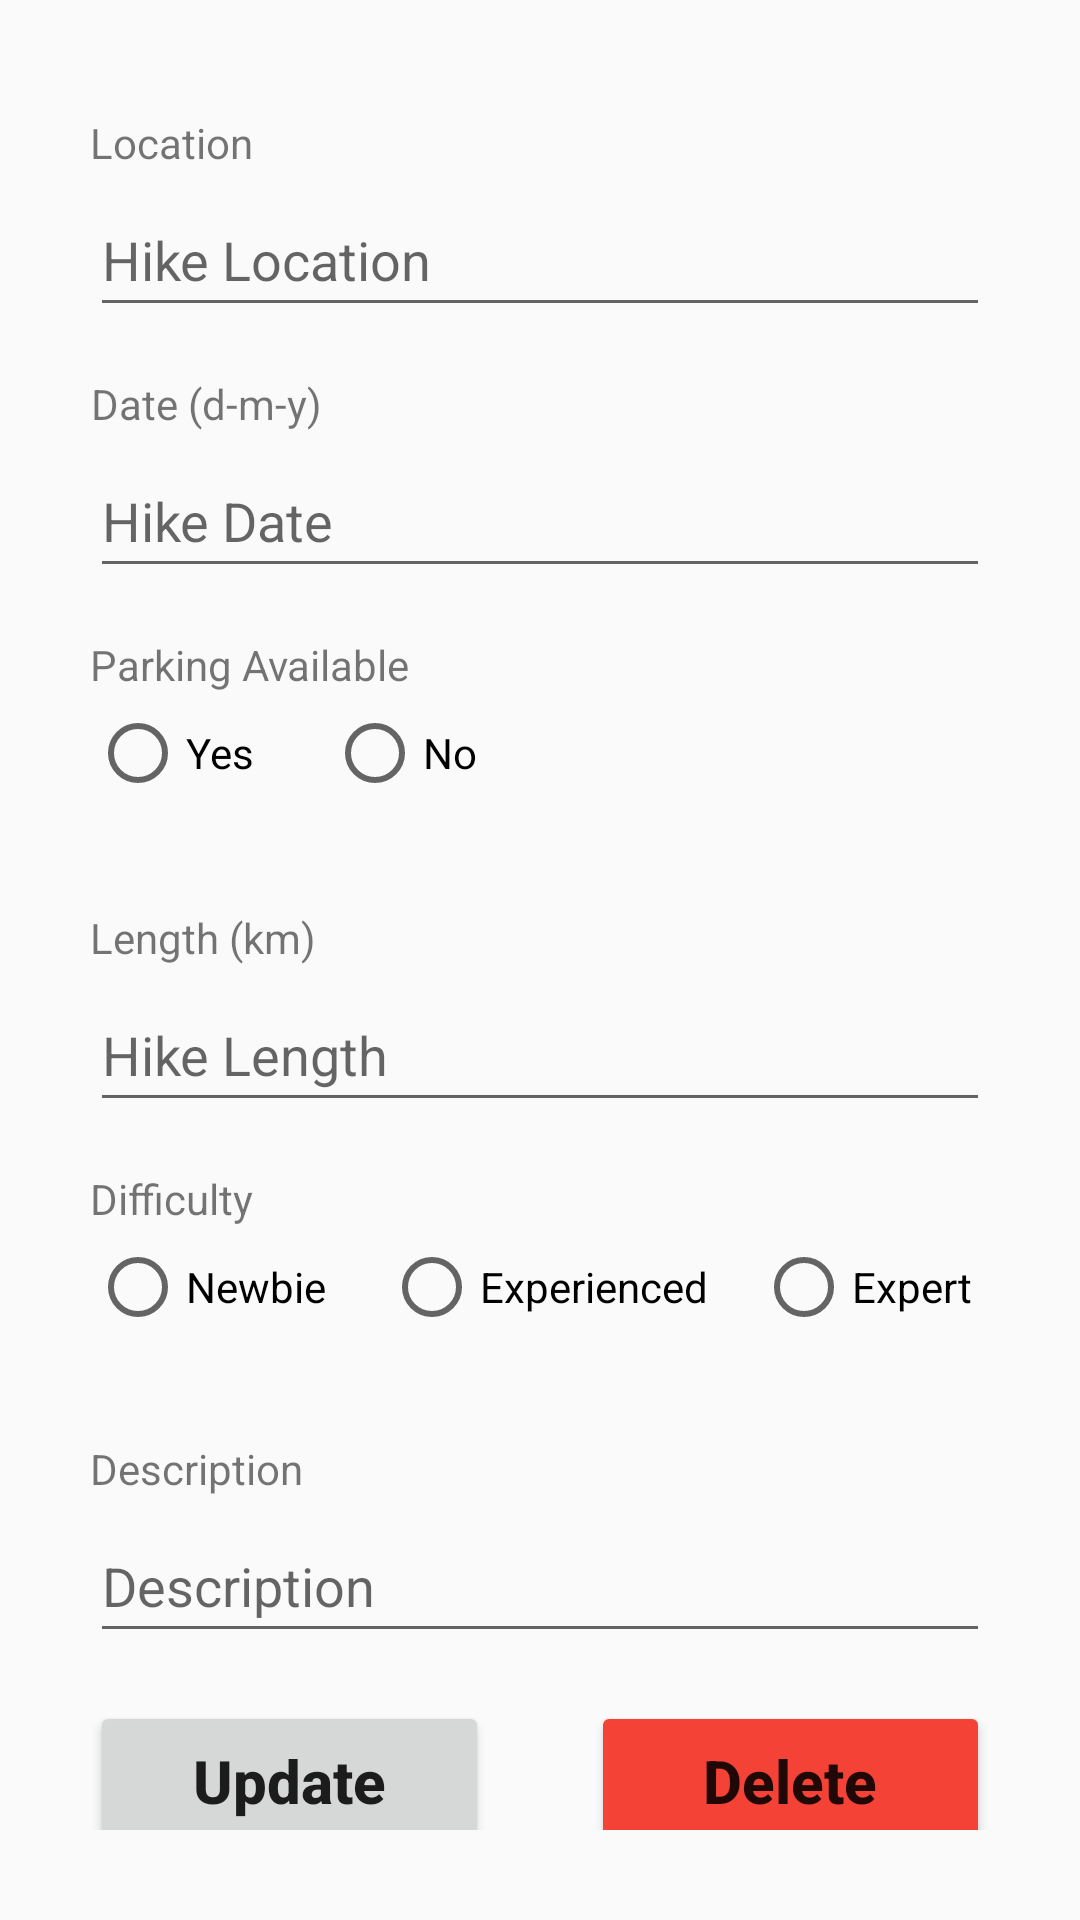

This screen was rendered from an Android layout file. Write that file and the resources it references.
<!-- AndroidManifest.xml: application theme Theme.AppCompat.Light.DarkActionBar -->
<!-- res/layout/activity_update.xml -->
<?xml version="1.0" encoding="utf-8"?>
<androidx.constraintlayout.widget.ConstraintLayout xmlns:android="http://schemas.android.com/apk/res/android"
    xmlns:app="http://schemas.android.com/apk/res-auto"
    xmlns:tools="http://schemas.android.com/tools"
    android:layout_width="match_parent"
    android:layout_height="match_parent"
    android:padding="30dp"
    tools:context=".UpdateActivity">

    <EditText
        android:id="@+id/location_input_update"
        android:layout_width="match_parent"
        android:layout_height="wrap_content"
        android:layout_marginTop="4dp"
        android:ems="10"
        android:hint="Hike Location"
        android:inputType="text"
        android:minHeight="48dp"
        app:layout_constraintEnd_toEndOf="parent"
        app:layout_constraintStart_toStartOf="parent"
        app:layout_constraintTop_toBottomOf="@+id/location_view" />

    <EditText
        android:id="@+id/date_input_update"
        android:layout_width="match_parent"
        android:layout_height="wrap_content"
        android:layout_marginTop="4dp"
        android:ems="10"
        android:hint="Hike Date"
        android:inputType="date"
        android:minHeight="48dp"
        app:layout_constraintEnd_toEndOf="parent"
        app:layout_constraintStart_toStartOf="parent"
        app:layout_constraintTop_toBottomOf="@+id/date_view" />

    <EditText
        android:id="@+id/length_input_update"
        android:layout_width="match_parent"
        android:layout_height="wrap_content"
        android:layout_marginTop="4dp"
        android:ems="10"
        android:hint="Hike Length"
        android:inputType="number"
        android:minHeight="48dp"
        app:layout_constraintEnd_toEndOf="parent"
        app:layout_constraintStart_toStartOf="parent"
        app:layout_constraintTop_toBottomOf="@+id/length_view" />

    <RadioGroup
        android:id="@+id/difficulty_radioGroup_update"
        android:layout_width="326dp"
        android:layout_height="51dp"
        android:layout_marginTop="4dp"
        android:orientation="horizontal"
        app:layout_constraintEnd_toEndOf="parent"
        app:layout_constraintHorizontal_bias="0.0"
        app:layout_constraintStart_toStartOf="parent"
        app:layout_constraintTop_toBottomOf="@+id/difficulty_view">

        <RadioButton
            android:id="@+id/radioButton_newbie_update"
            android:layout_width="98dp"
            android:layout_height="wrap_content"
            android:text="Newbie" />

        <RadioButton
            android:id="@+id/radioButton_experienced_update"
            android:layout_width="124dp"
            android:layout_height="wrap_content"
            android:text="Experienced" />

        <RadioButton
            android:id="@+id/radioButton_expert_update"
            android:layout_width="79dp"
            android:layout_height="wrap_content"
            android:layout_weight="1"
            android:text="Expert" />

    </RadioGroup>

    <EditText
        android:id="@+id/description_input_update"
        android:layout_width="match_parent"
        android:layout_height="wrap_content"
        android:layout_marginTop="4dp"
        android:ems="10"
        android:hint="Description"
        android:inputType="text"
        android:minHeight="48dp"
        app:layout_constraintEnd_toEndOf="parent"
        app:layout_constraintHorizontal_bias="0.266"
        app:layout_constraintStart_toStartOf="parent"
        app:layout_constraintTop_toBottomOf="@+id/description_view" />

    <TextView
        android:id="@+id/parking_view"
        android:layout_width="wrap_content"
        android:layout_height="wrap_content"
        android:layout_marginTop="16dp"
        android:text="Parking Available"
        app:layout_constraintEnd_toEndOf="parent"
        app:layout_constraintHorizontal_bias="0.0"
        app:layout_constraintStart_toStartOf="parent"
        app:layout_constraintTop_toBottomOf="@+id/date_input_update" />

    <Button
        android:id="@+id/update_button"
        android:layout_width="133dp"
        android:layout_height="53dp"
        android:layout_marginTop="16dp"
        android:text="Update"
        android:textAllCaps="false"
        android:textSize="20sp"
        android:textStyle="bold"
        app:layout_constraintStart_toStartOf="parent"
        app:layout_constraintTop_toBottomOf="@+id/description_input_update" />

    <Button
        android:id="@+id/delete_button"
        android:layout_width="133dp"
        android:layout_height="53dp"
        android:layout_marginTop="16dp"
        android:text="Delete"
        android:backgroundTint="#F44336"
        android:textAllCaps="false"
        android:textSize="20sp"
        android:textStyle="bold"
        app:layout_constraintEnd_toEndOf="parent"
        app:layout_constraintTop_toBottomOf="@+id/description_input_update" />

    <TextView
        android:id="@+id/location_view"
        android:layout_width="wrap_content"
        android:layout_height="wrap_content"
        android:layout_marginTop="8dp"
        android:text="Location"
        app:layout_constraintEnd_toEndOf="parent"
        app:layout_constraintHorizontal_bias="0.0"
        app:layout_constraintStart_toStartOf="parent"
        app:layout_constraintTop_toTopOf="parent" />

    <TextView
        android:id="@+id/date_view"
        android:layout_width="wrap_content"
        android:layout_height="wrap_content"
        android:layout_marginTop="16dp"
        android:text="Date (d-m-y)"
        app:layout_constraintEnd_toEndOf="parent"
        app:layout_constraintHorizontal_bias="0.002"
        app:layout_constraintStart_toStartOf="parent"
        app:layout_constraintTop_toBottomOf="@+id/location_input_update" />

    <TextView
        android:id="@+id/length_view"
        android:layout_width="wrap_content"
        android:layout_height="wrap_content"
        android:layout_marginTop="16dp"
        android:text="Length (km)"
        app:layout_constraintEnd_toEndOf="parent"
        app:layout_constraintHorizontal_bias="0.0"
        app:layout_constraintStart_toStartOf="parent"
        app:layout_constraintTop_toBottomOf="@+id/parking_radioGroup_update" />

    <TextView
        android:id="@+id/difficulty_view"
        android:layout_width="wrap_content"
        android:layout_height="wrap_content"
        android:layout_marginTop="16dp"
        android:text="Difficulty"
        app:layout_constraintEnd_toEndOf="parent"
        app:layout_constraintHorizontal_bias="0.0"
        app:layout_constraintStart_toStartOf="parent"
        app:layout_constraintTop_toBottomOf="@+id/length_input_update" />

    <TextView
        android:id="@+id/description_view"
        android:layout_width="wrap_content"
        android:layout_height="wrap_content"
        android:layout_marginTop="16dp"
        android:text="Description"
        app:layout_constraintEnd_toEndOf="parent"
        app:layout_constraintHorizontal_bias="0.0"
        app:layout_constraintStart_toStartOf="parent"
        app:layout_constraintTop_toBottomOf="@+id/difficulty_radioGroup_update" />

    <RadioGroup
        android:id="@+id/parking_radioGroup_update"
        android:layout_width="153dp"
        android:layout_height="52dp"
        android:layout_marginTop="4dp"
        android:orientation="horizontal"
        app:layout_constraintEnd_toEndOf="parent"
        app:layout_constraintHorizontal_bias="0.0"
        app:layout_constraintStart_toStartOf="parent"
        app:layout_constraintTop_toBottomOf="@+id/parking_view">

        <RadioButton
            android:id="@+id/radioButton_yes_update"
            android:layout_width="79dp"
            android:layout_height="wrap_content"
            android:text="Yes" />

        <RadioButton
            android:id="@+id/radioButton_no_update"
            android:layout_width="69dp"
            android:layout_height="wrap_content"
            android:text="No" />
    </RadioGroup>

</androidx.constraintlayout.widget.ConstraintLayout>
<!-- resources referenced by this layout -->
<resources>

</resources>
